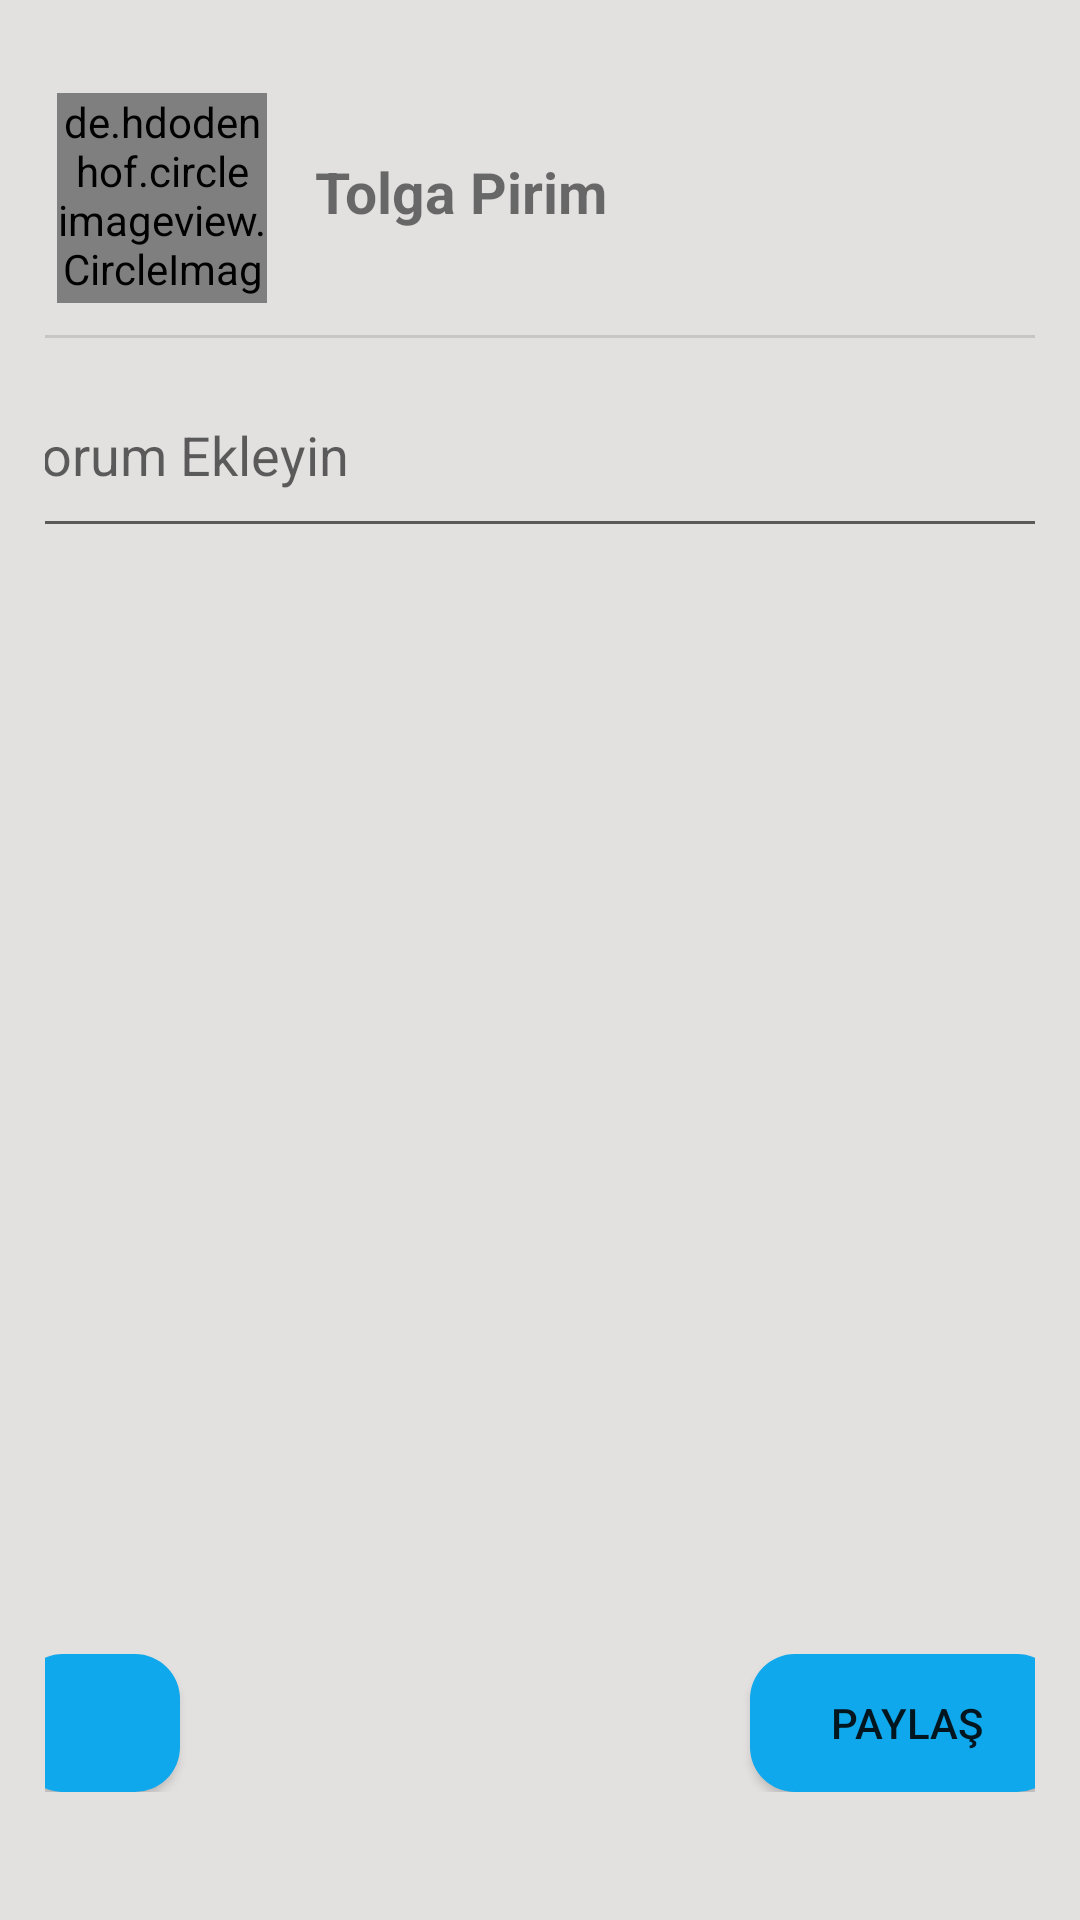

Produce the Android XML layout that renders to this screen, including the resource entries it uses.
<!-- AndroidManifest.xml: application theme Theme.MesUp -->
<!-- res/layout/fragment_post_ekle.xml -->
<?xml version="1.0" encoding="utf-8"?>
<androidx.constraintlayout.widget.ConstraintLayout
    xmlns:android="http://schemas.android.com/apk/res/android"
    xmlns:app="http://schemas.android.com/apk/res-auto"
    xmlns:tools="http://schemas.android.com/tools"
    android:layout_width="match_parent"
    android:layout_height="match_parent"
    android:background="@color/arkaPlan"
    android:padding="15dp"
    tools:context=".fragman.PostEkleFragment">


    <de.hdodenhof.circleimageview.CircleImageView
        android:id="@+id/postEkleProfilImage"
        android:layout_width="70dp"
        android:layout_height="70dp"
        android:layout_marginStart="4dp"
        android:layout_marginTop="16dp"
        android:src="@drawable/ic_baseline_account_circle_24"
        app:layout_constraintStart_toStartOf="parent"
        app:layout_constraintTop_toTopOf="parent" />

    <TextView
        android:id="@+id/postEkleKullaniciAdi"
        android:layout_width="wrap_content"
        android:layout_height="wrap_content"
        android:layout_marginStart="16dp"
        android:layout_marginTop="36dp"
        android:text="Tolga Pirim"
        android:textSize="19sp"
        android:textStyle="bold"
        app:layout_constraintStart_toEndOf="@+id/postEkleProfilImage"
        app:layout_constraintTop_toTopOf="parent" />


    <EditText
        android:id="@+id/postEkleMesaj"
        android:layout_width="375dp"
        android:layout_height="62dp"
        android:layout_marginTop="44dp"
        android:hint="Yorum Ekleyin"
        android:inputType="textMultiLine"
        android:padding="10dp"
        android:selectAllOnFocus="true"
        android:singleLine="false"
        android:textColor="@color/logo"
        app:layout_constraintEnd_toEndOf="parent"
        app:layout_constraintHorizontal_bias="0.484"
        app:layout_constraintStart_toStartOf="parent"
        app:layout_constraintTop_toBottomOf="@+id/postEkleKullaniciAdi" />


    <ImageView
        android:id="@+id/imagePost"
        android:layout_width="match_parent"
        android:layout_height="290dp"
        android:layout_marginTop="8dp"
        android:scaleType="centerInside"
        android:visibility="visible"
        app:layout_constraintEnd_toEndOf="parent"
        app:layout_constraintHorizontal_bias="0.0"
        app:layout_constraintStart_toStartOf="parent"
        app:layout_constraintTop_toBottomOf="@+id/postEkleMesaj" />

    <View
        android:id="@+id/divider3"
        android:layout_width="409dp"
        android:layout_height="1dp"
        android:layout_marginBottom="8dp"
        android:background="?android:attr/listDivider"
        app:layout_constraintBottom_toTopOf="@+id/postEkleMesaj"
        app:layout_constraintEnd_toEndOf="parent"
        app:layout_constraintStart_toStartOf="parent" />

    <LinearLayout
        android:id="@+id/linearLayout4"
        android:layout_width="match_parent"
        android:layout_height="46dp"
        android:gravity="center"
        android:orientation="horizontal"
        app:layout_constraintBottom_toBottomOf="parent"
        app:layout_constraintEnd_toEndOf="parent"
        app:layout_constraintHorizontal_bias="0.413"
        app:layout_constraintStart_toStartOf="parent"
        app:layout_constraintTop_toBottomOf="@+id/imagePost"
        app:layout_constraintVertical_bias="0.717">


        <Button
            android:id="@+id/postEkleBtnGaleri"
            android:layout_width="54dp"
            android:layout_height="match_parent"
            android:layout_marginEnd="190dp"
            android:background="@drawable/imagedesign"
            app:icon="@drawable/ic_baseline_image_24" />

        <Button
            android:id="@+id/postEklebtnPaylas"
            android:layout_width="104dp"
            android:layout_height="match_parent"
            android:background="@drawable/imagedesign"
            android:text="Paylaş"
            app:cornerRadius="5dp" />

    </LinearLayout>

    <ProgressBar
        android:id="@+id/postEkleprogressBar"
        style="?android:attr/progressBarStyle"
        android:layout_width="wrap_content"
        android:layout_height="wrap_content"
        android:visibility="gone"
        app:layout_constraintBottom_toBottomOf="parent"
        app:layout_constraintEnd_toEndOf="parent"
        app:layout_constraintStart_toStartOf="parent"
        app:layout_constraintTop_toTopOf="parent" />


</androidx.constraintlayout.widget.ConstraintLayout>
<!-- resources referenced by this layout -->
<resources>
  <color name="arkaPlan">#E3E0E0</color>
  <color name="logo">#0D0C0C</color>
  <!-- drawable imagedesign (drawable) -->
  <?xml version="1.0" encoding="utf-8"?>
  <selector xmlns:android="http://schemas.android.com/apk/res/android">
  <item>
      <shape android:shape="rectangle">
          <solid android:color="@color/sosyalMedya"/>
          <corners android:radius="15dp"/>
      </shape>
  </item>
  </selector>
  <style name="Theme.MesUp" parent="Theme.MaterialComponents.DayNight.DarkActionBar">
          
          <item name="colorPrimary">@color/purple_500</item>
          <item name="colorPrimaryVariant">@color/purple_700</item>
          <item name="colorOnPrimary">@color/white</item>
          
          <item name="colorSecondary">@color/teal_200</item>
          <item name="colorSecondaryVariant">@color/teal_700</item>
          <item name="colorOnSecondary">@color/black</item>
          
          <item name="android:statusBarColor" tools:targetApi="l">?attr/colorPrimaryVariant</item>
          
  
  
      </style>
  <color name="sosyalMedya">#0FA8EC</color>
  <color name="purple_500">#4FC3F7</color>
  <color name="purple_700">#FF3700B3</color>
  <color name="white">#FFFFFFFF</color>
  <color name="teal_200">#FF03DAC5</color>
  <color name="teal_700">#FF018786</color>
  <color name="black">#FF000000</color>
</resources>
